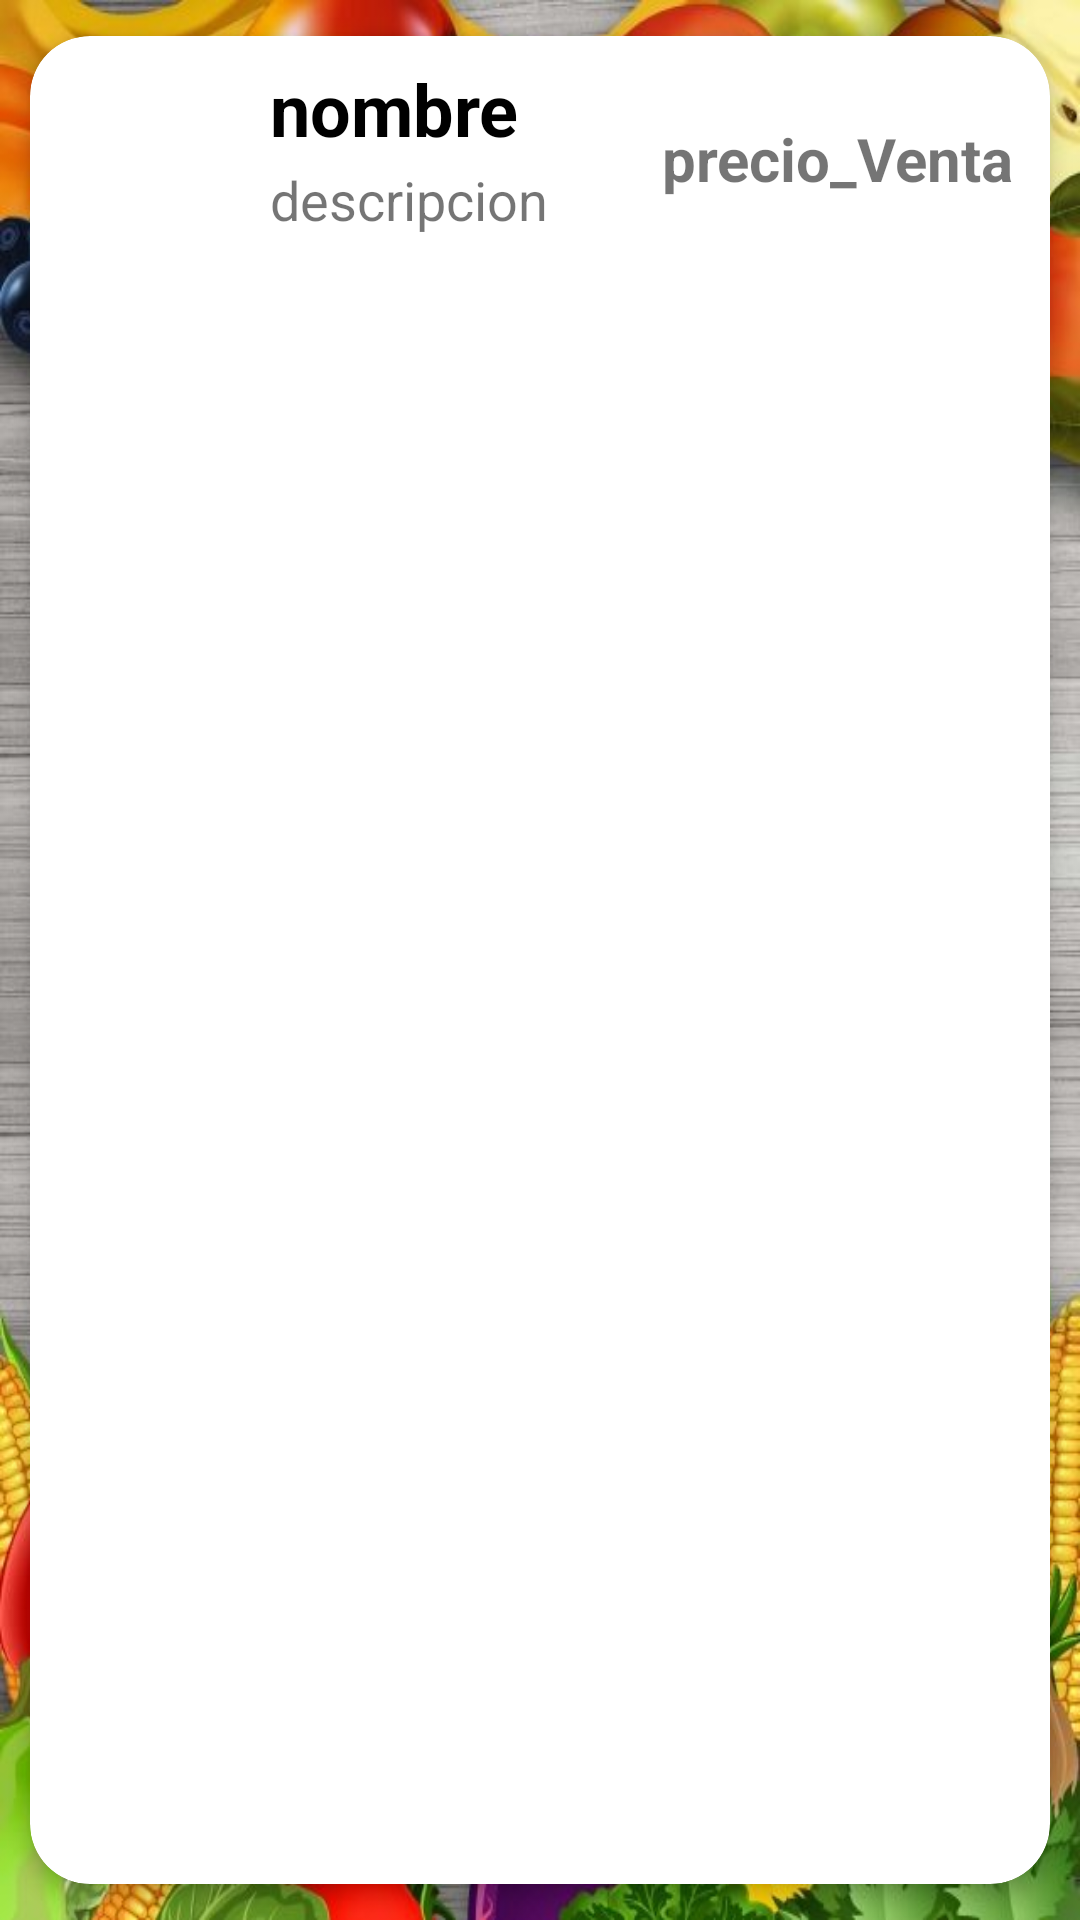

Here is an Android app screen rendered from its layout file. Give the layout XML and the strings, colors and styles it references.
<!-- AndroidManifest.xml: application theme Theme.MyApplication -->
<!-- res/layout/list_element.xml -->
<?xml version="1.0" encoding="utf-8"?>
<androidx.cardview.widget.CardView xmlns:android="http://schemas.android.com/apk/res/android"
    xmlns:app="http://schemas.android.com/apk/res-auto"
    android:id="@+id/cv"
    android:layout_width="match_parent"
    android:layout_height="wrap_content"
    android:animateLayoutChanges="true"
    app:cardCornerRadius="20dp"
    app:cardElevation="4dp"
    app:cardUseCompatPadding="true">

    <LinearLayout
        android:layout_width="match_parent"
        android:layout_height="wrap_content"
        android:animateLayoutChanges="true"
        android:orientation="vertical">
        <RelativeLayout
            android:layout_width="match_parent"
            android:layout_height="wrap_content"
            android:orientation="horizontal"
            android:padding="6dp">
            <ImageView
                android:id="@+id/iconImageView"
                android:layout_width="70dp"
                android:layout_height="70dp"
                android:layout_alignParentStart="true"
                android:layout_centerVertical="true"
                android:layout_gravity="center"
                android:paddingLeft="14dp"
                android:paddingRight="14dp"
                app:srcCompat="@drawable/verduras"
                android:layout_alignParentLeft="true" />
            <LinearLayout
                android:id="@+id/linearLayout"
                android:layout_width="wrap_content"
                android:layout_height="wrap_content"
                android:layout_alignParentTop="true"
                android:layout_marginStart="4dp"
                android:layout_marginTop="2dp"
                android:layout_toEndOf="@+id/iconImageView"
                android:orientation="vertical"
                android:layout_marginLeft="4dp"
                android:layout_toRightOf="@+id/iconImageView">
                <TextView
                    android:id="@+id/nombre"
                    android:layout_width="match_parent"
                    android:layout_height="wrap_content"
                    android:layout_marginBottom="2dp"
                    android:text="nombre"
                    android:textColor="@android:color/black"
                    android:textSize="24sp"
                    android:textStyle="bold"/>
                <TextView
                    android:id="@+id/descripcion"
                    android:layout_width="match_parent"
                    android:layout_height="wrap_content"
                    android:text="descripcion"
                    android:textSize="18sp"/>
            </LinearLayout>

            <TextView
                android:id="@+id/precio_Venta"
                android:layout_width="wrap_content"
                android:layout_height="wrap_content"
                android:layout_centerVertical="true"
                android:layout_marginEnd="6dp"
                android:layout_marginRight="6dp"
                android:text="precio_Venta"
                android:textSize="20sp"
                android:textStyle="bold"
                android:layout_alignParentRight="true"
                android:layout_alignParentEnd="true"/>

        </RelativeLayout>
    </LinearLayout>

</androidx.cardview.widget.CardView>
<!-- resources referenced by this layout -->
<resources>
  <style name="Theme.MyApplication" parent="Theme.MaterialComponents.DayNight.DarkActionBar">
          
          <item name="colorPrimary">#43A047</item>
          <item name="colorPrimaryVariant">#2E7D32</item>
          <item name="colorOnPrimary">#FFFFFF</item>
  
          
          <item name="colorSecondary">#FFC107</item>
          <item name="colorSecondaryVariant">#FFA000</item>
          <item name="colorOnSecondary">#000000</item>
  
          
  
          
  
          <item name="android:windowBackground">@drawable/fondo</item>
  
  
          
      </style>
  <!-- drawable fondo: jpg bitmap (drawable, 102148 bytes) -->
</resources>
